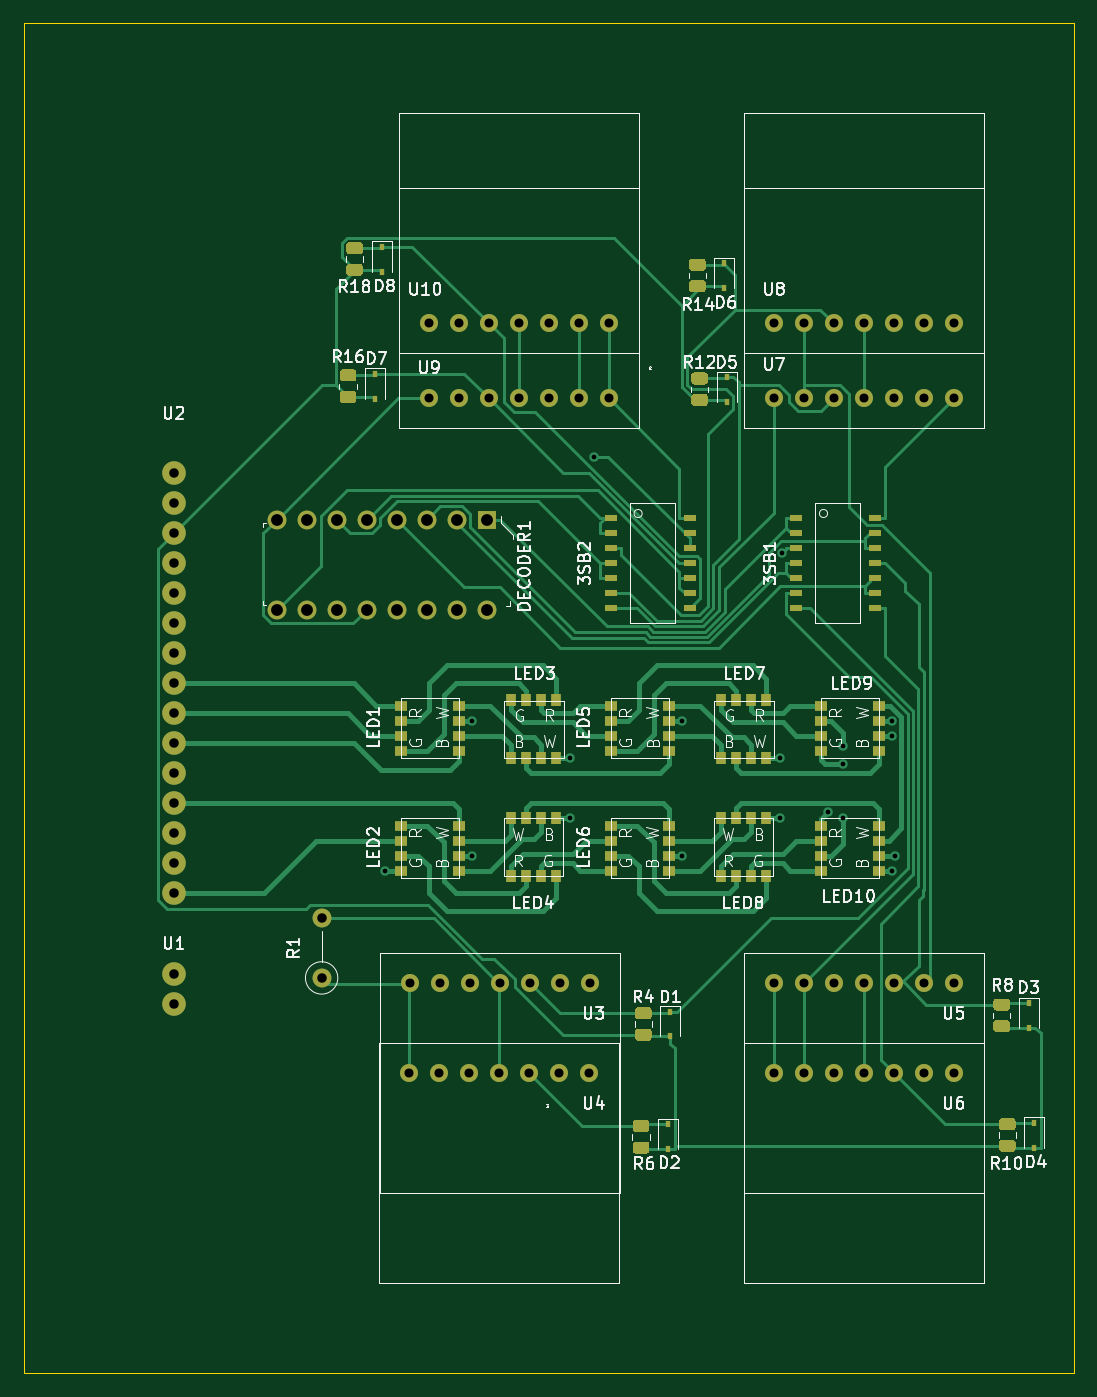
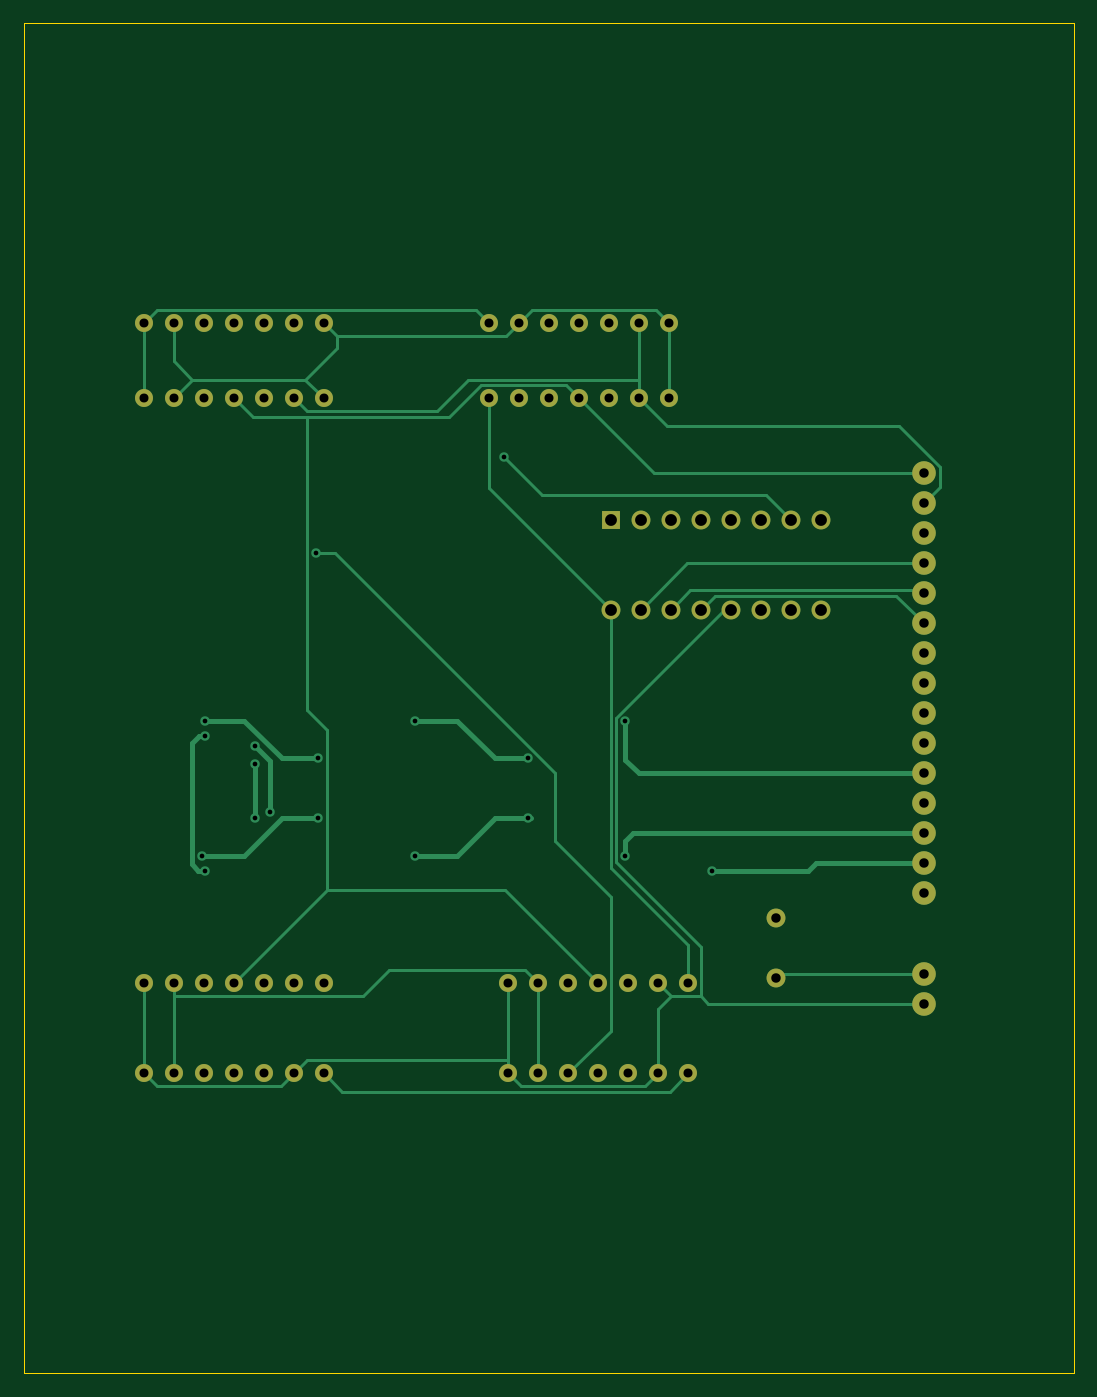
Circuit board: 11 layer files. Board 88.9 x 114.3 mm.
- bottom_copper: SLEDBoard-B_Cu.gbr (14034 bytes)
- bottom_mask: SLEDBoard-B_Mask.gbr (3068 bytes)
- paste: SLEDBoard-B_Paste.gbr (459 bytes)
- bottom_silk: SLEDBoard-B_SilkS.gbr (460 bytes)
- outline: SLEDBoard-Edge_Cuts.gbr (689 bytes)
- top_copper: SLEDBoard-F_Cu.gbr (59429 bytes)
- top_mask: SLEDBoard-F_Mask.gbr (12194 bytes)
- paste: SLEDBoard-F_Paste.gbr (9580 bytes)
- top_silk: SLEDBoard-F_SilkS.gbr (56743 bytes)
- drill: SLEDBoard-NPTH.drl (269 bytes)
- drill: SLEDBoard-PTH.drl (1657 bytes)

=== bottom_copper: SLEDBoard-B_Cu.gbr (14034 bytes, source omitted) ===
=== bottom_mask: SLEDBoard-B_Mask.gbr ===
%TF.GenerationSoftware,KiCad,Pcbnew,(5.1.7)-1*%
%TF.CreationDate,2020-11-19T14:16:26-06:00*%
%TF.ProjectId,SLEDBoard,534c4544-426f-4617-9264-2e6b69636164,v01*%
%TF.SameCoordinates,Original*%
%TF.FileFunction,Soldermask,Bot*%
%TF.FilePolarity,Negative*%
%FSLAX46Y46*%
G04 Gerber Fmt 4.6, Leading zero omitted, Abs format (unit mm)*
G04 Created by KiCad (PCBNEW (5.1.7)-1) date 2020-11-19 14:16:26*
%MOMM*%
%LPD*%
G01*
G04 APERTURE LIST*
%ADD10C,1.524000*%
%ADD11R,1.600000X1.600000*%
%ADD12C,1.600000*%
%ADD13O,1.600000X1.600000*%
%ADD14C,2.000000*%
G04 APERTURE END LIST*
D10*
%TO.C,U10*%
X74930000Y-88900000D03*
X72390000Y-88900000D03*
X69850000Y-88900000D03*
X67310000Y-88900000D03*
X64770000Y-88900000D03*
X62230000Y-88900000D03*
X59690000Y-88900000D03*
%TD*%
%TO.C,U9*%
X74930000Y-95250000D03*
X72390000Y-95250000D03*
X69850000Y-95250000D03*
X67310000Y-95250000D03*
X64770000Y-95250000D03*
X62230000Y-95250000D03*
X59690000Y-95250000D03*
%TD*%
%TO.C,U8*%
X104140000Y-88900000D03*
X101600000Y-88900000D03*
X99060000Y-88900000D03*
X96520000Y-88900000D03*
X93980000Y-88900000D03*
X91440000Y-88900000D03*
X88900000Y-88900000D03*
%TD*%
%TO.C,U7*%
X104140000Y-95250000D03*
X101600000Y-95250000D03*
X99060000Y-95250000D03*
X96520000Y-95250000D03*
X93980000Y-95250000D03*
X91440000Y-95250000D03*
X88900000Y-95250000D03*
%TD*%
%TO.C,U6*%
X88900000Y-152400000D03*
X91440000Y-152400000D03*
X93980000Y-152400000D03*
X96520000Y-152400000D03*
X99060000Y-152400000D03*
X101600000Y-152400000D03*
X104140000Y-152400000D03*
%TD*%
%TO.C,U5*%
X88900000Y-144780000D03*
X91440000Y-144780000D03*
X93980000Y-144780000D03*
X96520000Y-144780000D03*
X99060000Y-144780000D03*
X101600000Y-144780000D03*
X104140000Y-144780000D03*
%TD*%
%TO.C,U4*%
X58060000Y-152400000D03*
X60600000Y-152400000D03*
X63140000Y-152400000D03*
X65680000Y-152400000D03*
X68220000Y-152400000D03*
X70760000Y-152400000D03*
X73300000Y-152400000D03*
%TD*%
%TO.C,U3*%
X58085000Y-144780000D03*
X60625000Y-144780000D03*
X63165000Y-144780000D03*
X65705000Y-144780000D03*
X68245000Y-144780000D03*
X70785000Y-144780000D03*
X73325000Y-144780000D03*
%TD*%
D11*
%TO.C,DECODER1*%
X64592200Y-105537000D03*
D12*
X62052200Y-105537000D03*
X59512200Y-105537000D03*
X56972200Y-105537000D03*
X54432200Y-105537000D03*
X51892200Y-105537000D03*
X49352200Y-105537000D03*
X49352200Y-113157000D03*
X51892200Y-113157000D03*
X54432200Y-113157000D03*
X56972200Y-113157000D03*
X59512200Y-113157000D03*
X62052200Y-113157000D03*
X64592200Y-113157000D03*
X46812200Y-105537000D03*
X46812200Y-113157000D03*
%TD*%
%TO.C,R1*%
X50625000Y-144325000D03*
D13*
X50625000Y-139245000D03*
%TD*%
D14*
%TO.C,U1*%
X38100000Y-146507000D03*
X38100000Y-143967000D03*
%TD*%
%TO.C,U2*%
X38100000Y-137160000D03*
X38100000Y-134620000D03*
X38100000Y-132080000D03*
X38100000Y-129540000D03*
X38100000Y-127000000D03*
X38100000Y-124460000D03*
X38100000Y-121920000D03*
X38100000Y-119380000D03*
X38100000Y-116840000D03*
X38100000Y-114300000D03*
X38100000Y-111760000D03*
X38100000Y-109220000D03*
X38100000Y-106680000D03*
X38100000Y-104140000D03*
X38100000Y-101600000D03*
%TD*%
M02*

=== paste: SLEDBoard-B_Paste.gbr ===
%TF.GenerationSoftware,KiCad,Pcbnew,(5.1.7)-1*%
%TF.CreationDate,2020-11-19T14:16:26-06:00*%
%TF.ProjectId,SLEDBoard,534c4544-426f-4617-9264-2e6b69636164,v01*%
%TF.SameCoordinates,Original*%
%TF.FileFunction,Paste,Bot*%
%TF.FilePolarity,Positive*%
%FSLAX46Y46*%
G04 Gerber Fmt 4.6, Leading zero omitted, Abs format (unit mm)*
G04 Created by KiCad (PCBNEW (5.1.7)-1) date 2020-11-19 14:16:26*
%MOMM*%
%LPD*%
G01*
G04 APERTURE LIST*
G04 APERTURE END LIST*
M02*

=== bottom_silk: SLEDBoard-B_SilkS.gbr ===
%TF.GenerationSoftware,KiCad,Pcbnew,(5.1.7)-1*%
%TF.CreationDate,2020-11-19T14:16:26-06:00*%
%TF.ProjectId,SLEDBoard,534c4544-426f-4617-9264-2e6b69636164,v01*%
%TF.SameCoordinates,Original*%
%TF.FileFunction,Legend,Bot*%
%TF.FilePolarity,Positive*%
%FSLAX46Y46*%
G04 Gerber Fmt 4.6, Leading zero omitted, Abs format (unit mm)*
G04 Created by KiCad (PCBNEW (5.1.7)-1) date 2020-11-19 14:16:26*
%MOMM*%
%LPD*%
G01*
G04 APERTURE LIST*
G04 APERTURE END LIST*
M02*

=== outline: SLEDBoard-Edge_Cuts.gbr ===
%TF.GenerationSoftware,KiCad,Pcbnew,(5.1.7)-1*%
%TF.CreationDate,2020-11-19T14:16:26-06:00*%
%TF.ProjectId,SLEDBoard,534c4544-426f-4617-9264-2e6b69636164,v01*%
%TF.SameCoordinates,Original*%
%TF.FileFunction,Profile,NP*%
%FSLAX46Y46*%
G04 Gerber Fmt 4.6, Leading zero omitted, Abs format (unit mm)*
G04 Created by KiCad (PCBNEW (5.1.7)-1) date 2020-11-19 14:16:26*
%MOMM*%
%LPD*%
G01*
G04 APERTURE LIST*
%TA.AperFunction,Profile*%
%ADD10C,0.050000*%
%TD*%
G04 APERTURE END LIST*
D10*
X114300000Y-177800000D02*
X25400000Y-177800000D01*
X114300000Y-63500000D02*
X25400000Y-63500000D01*
X114300000Y-63500000D02*
X114300000Y-177800000D01*
X25400000Y-63500000D02*
X25400000Y-177800000D01*
M02*

=== top_copper: SLEDBoard-F_Cu.gbr (59429 bytes, source omitted) ===
=== top_mask: SLEDBoard-F_Mask.gbr (12194 bytes, source omitted) ===
=== paste: SLEDBoard-F_Paste.gbr (9580 bytes, source omitted) ===
=== top_silk: SLEDBoard-F_SilkS.gbr (56743 bytes, source omitted) ===
=== drill: SLEDBoard-NPTH.drl ===
M48
; DRILL file {KiCad (5.1.7)-1} date 11/19/20 14:16:37
; FORMAT={-:-/ absolute / inch / decimal}
; #@! TF.CreationDate,2020-11-19T14:16:37-06:00
; #@! TF.GenerationSoftware,Kicad,Pcbnew,(5.1.7)-1
; #@! TF.FileFunction,NonPlated,1,2,NPTH
FMAT,2
INCH
%
G90
G05
T0
M30

=== drill: SLEDBoard-PTH.drl ===
M48
; DRILL file {KiCad (5.1.7)-1} date 11/19/20 14:16:37
; FORMAT={-:-/ absolute / inch / decimal}
; #@! TF.CreationDate,2020-11-19T14:16:37-06:00
; #@! TF.GenerationSoftware,Kicad,Pcbnew,(5.1.7)-1
; #@! TF.FileFunction,Plated,1,2,PTH
FMAT,2
INCH
T1C0.0157
T2C0.0300
T3C0.0315
T4C0.0394
%
G90
G05
T1
X2.2048Y-5.3252
X2.4952Y-4.8252
X2.4952Y-5.2752
X2.8198Y-5.1502
X2.82Y-4.95
X2.9005Y-3.9464
X3.1952Y-4.8252
X3.1952Y-5.2752
X3.5198Y-5.1502
X3.52Y-4.95
X3.5261Y-4.2651
X3.68Y-5.13
X3.73Y-4.91
X3.73Y-4.97
X3.73Y-5.15
X3.8952Y-4.8252
X3.8952Y-4.8752
X3.8952Y-5.3252
X3.9052Y-5.2752
T2
X2.2858Y-6.0
X2.3858Y-6.0
X2.4858Y-6.0
X2.5858Y-6.0
X2.6858Y-6.0
X2.7858Y-6.0
X2.8858Y-6.0
X3.5Y-6.0
X3.6Y-6.0
X3.7Y-6.0
X3.8Y-6.0
X3.9Y-6.0
X4.0Y-6.0
X4.1Y-6.0
X2.2868Y-5.7
X2.3868Y-5.7
X2.4868Y-5.7
X2.5868Y-5.7
X2.6868Y-5.7
X2.7868Y-5.7
X2.8868Y-5.7
X2.35Y-3.75
X2.45Y-3.75
X2.55Y-3.75
X2.65Y-3.75
X2.75Y-3.75
X2.85Y-3.75
X2.95Y-3.75
X3.5Y-5.7
X3.6Y-5.7
X3.7Y-5.7
X3.8Y-5.7
X3.9Y-5.7
X4.0Y-5.7
X4.1Y-5.7
X3.5Y-3.5
X3.6Y-3.5
X3.7Y-3.5
X3.8Y-3.5
X3.9Y-3.5
X4.0Y-3.5
X4.1Y-3.5
X3.5Y-3.75
X3.6Y-3.75
X3.7Y-3.75
X3.8Y-3.75
X3.9Y-3.75
X4.0Y-3.75
X4.1Y-3.75
X2.35Y-3.5
X2.45Y-3.5
X2.55Y-3.5
X2.65Y-3.5
X2.75Y-3.5
X2.85Y-3.5
X2.95Y-3.5
T3
X1.9931Y-5.4821
X1.9931Y-5.6821
X1.5Y-4.0
X1.5Y-4.1
X1.5Y-4.2
X1.5Y-4.3
X1.5Y-4.4
X1.5Y-4.5
X1.5Y-4.6
X1.5Y-4.7
X1.5Y-4.8
X1.5Y-4.9
X1.5Y-5.0
X1.5Y-5.1
X1.5Y-5.2
X1.5Y-5.3
X1.5Y-5.4
X1.5Y-5.668
X1.5Y-5.768
T4
X1.843Y-4.155
X1.843Y-4.455
X1.943Y-4.155
X1.943Y-4.455
X2.043Y-4.155
X2.043Y-4.455
X2.143Y-4.155
X2.143Y-4.455
X2.243Y-4.155
X2.243Y-4.455
X2.343Y-4.155
X2.343Y-4.455
X2.443Y-4.155
X2.443Y-4.455
X2.543Y-4.155
X2.543Y-4.455
T0
M30

